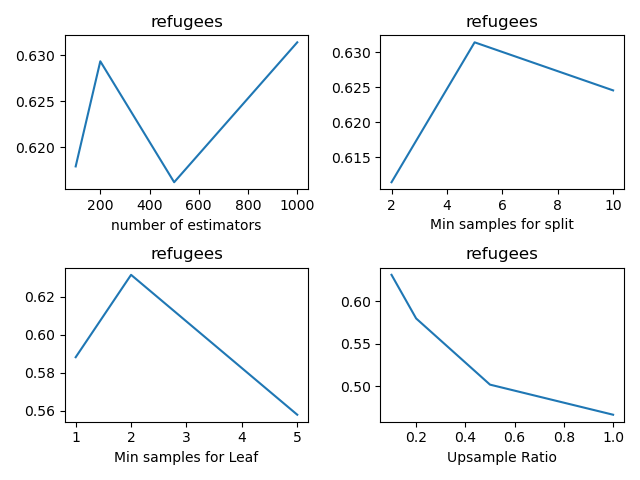

Data behind this chart, as committed beside it:
, n_estimators, min_samples_split, min_samples_leaf, sample_ratio, fscore_mean, fscore_std, fscore_threshold_mean, fscore_threshold_std, threshold_mean, threshold_std
0, 100, 2, 1, 0.1, 0.0, 0.0, 0.5774, 0.0593, 0.1717, 0.0256
1, 100, 2, 1, 0.2, 0.075, 0.06847, 0.5717, 0.03195, 0.1416, 0.02355
2, 100, 2, 1, 0.5, 0.07353, 0.06719, 0.5645, 0.07007, 0.1797, 0.03978
3, 100, 2, 1, 1.0, 0.05, 0.06847, 0.5396, 0.05976, 0.1637, 0.01309
4, 100, 2, 2, 0.1, 0.025, 0.0559, 0.5556, 0.09006, 0.1998, 0.04269
5, 100, 2, 2, 0.2, 0.05, 0.06847, 0.5832, 0.02658, 0.1837, 0.01611
6, 100, 2, 2, 0.5, 0.125, 0.0, 0.4866, 0.06064, 0.2219, 0.02328
7, 100, 2, 2, 1.0, 0.09853, 0.05517, 0.4807, 0.07443, 0.2349, 0.02809
8, 100, 2, 5, 0.1, 0.0, 0.0, 0.608, 0.05439, 0.1888, 0.01531
9, 100, 2, 5, 0.2, 0.125, 0.0, 0.5001, 0.05313, 0.2098, 0.02205
10, 100, 2, 5, 0.5, 0.1221, 0.004027, 0.4835, 0.09884, 0.2369, 0.021
11, 100, 2, 5, 1.0, 0.1191, 0.003288, 0.4268, 0.1017, 0.2651, 0.0294
12, 100, 5, 1, 0.1, 0.0, 0.0, 0.5792, 0.04172, 0.1496, 0.01531
13, 100, 5, 1, 0.2, 0.05, 0.06847, 0.571, 0.02651, 0.1536, 0.02088
14, 100, 5, 1, 0.5, 0.05, 0.06847, 0.5575, 0.07505, 0.1667, 0.01775
15, 100, 5, 1, 1.0, 0.075, 0.06847, 0.5152, 0.0498, 0.1466, 0.01464
16, 100, 5, 2, 0.1, 0.0, 0.0, 0.6179, 0.06328, 0.1867, 0.02434
17, 100, 5, 2, 0.2, 0.1, 0.0559, 0.5442, 0.09092, 0.1787, 0.03025
18, 100, 5, 2, 0.5, 0.125, 0.0, 0.5235, 0.0923, 0.2058, 0.05965
19, 100, 5, 2, 1.0, 0.1221, 0.004027, 0.4293, 0.08729, 0.2339, 0.03226
20, 100, 5, 5, 0.1, 0.0, 0.0, 0.4769, 0.09182, 0.1677, 0.01789
21, 100, 5, 5, 0.2, 0.1235, 0.003288, 0.5361, 0.07523, 0.2139, 0.02027
22, 100, 5, 5, 0.5, 0.1206, 0.004027, 0.45, 0.07051, 0.2369, 0.01878
23, 100, 5, 5, 1.0, 0.1206, 0.004027, 0.4398, 0.06884, 0.2791, 0.02786
24, 100, 10, 1, 0.1, 0.0, 0.0, 0.5802, 0.05586, 0.1757, 0.0302
25, 100, 10, 1, 0.2, 0.1, 0.0559, 0.5554, 0.0862, 0.1867, 0.0284
26, 100, 10, 1, 0.5, 0.1, 0.0559, 0.5546, 0.06376, 0.1727, 0.022
27, 100, 10, 1, 1.0, 0.05, 0.06847, 0.4863, 0.06022, 0.1747, 0.04849
28, 100, 10, 2, 0.1, 0.0, 0.0, 0.5632, 0.05166, 0.1877, 0.02112
29, 100, 10, 2, 0.2, 0.1, 0.0559, 0.5581, 0.08376, 0.2078, 0.04468
30, 100, 10, 2, 0.5, 0.1235, 0.003288, 0.4573, 0.06647, 0.2139, 0.02475
31, 100, 10, 2, 1.0, 0.125, 0.0, 0.48, 0.07409, 0.2259, 0.03467
32, 100, 10, 5, 0.1, 0.0, 0.0, 0.4989, 0.07799, 0.1837, 0.03379
33, 100, 10, 5, 0.2, 0.125, 0.0, 0.507, 0.08978, 0.2179, 0.01088
34, 100, 10, 5, 0.5, 0.1221, 0.004027, 0.5023, 0.06906, 0.258, 0.01858
35, 100, 10, 5, 1.0, 0.1206, 0.004027, 0.4065, 0.04307, 0.2731, 0.02893
36, 200, 2, 1, 0.1, 0.0, 0.0, 0.5929, 0.03802, 0.1637, 0.02809
37, 200, 2, 1, 0.2, 0.05, 0.06847, 0.5679, 0.04042, 0.1797, 0.06113
38, 200, 2, 1, 0.5, 0.05, 0.06847, 0.5319, 0.03365, 0.1315, 0.0284
39, 200, 2, 1, 1.0, 0.025, 0.0559, 0.5479, 0.06311, 0.1466, 0.03757
40, 200, 2, 2, 0.1, 0.0, 0.0, 0.6155, 0.08329, 0.1637, 0.02371
41, 200, 2, 2, 0.2, 0.075, 0.06847, 0.5913, 0.07563, 0.1877, 0.02444
42, 200, 2, 2, 0.5, 0.125, 0.0, 0.488, 0.06024, 0.2139, 0.01356
43, 200, 2, 2, 1.0, 0.1221, 0.004027, 0.462, 0.06625, 0.2379, 0.03261
44, 200, 2, 5, 0.1, 0.0, 0.0, 0.5856, 0.08192, 0.1888, 0.02148
45, 200, 2, 5, 0.2, 0.125, 0.0, 0.4927, 0.04208, 0.2108, 0.03879
46, 200, 2, 5, 0.5, 0.1221, 0.004027, 0.4683, 0.04883, 0.256, 0.02311
47, 200, 2, 5, 1.0, 0.1178, 0.004916, 0.3795, 0.07105, 0.2651, 0.02919
48, 200, 5, 1, 0.1, 0.0, 0.0, 0.5832, 0.03496, 0.1767, 0.03273
49, 200, 5, 1, 0.2, 0.1, 0.0559, 0.6026, 0.04535, 0.1727, 0.03863
50, 200, 5, 1, 0.5, 0.025, 0.0559, 0.5502, 0.04083, 0.1496, 0.04118
51, 200, 5, 1, 1.0, 0.05, 0.06847, 0.5301, 0.08469, 0.1657, 0.06007
52, 200, 5, 2, 0.1, 0.0, 0.0, 0.6293, 0.0628, 0.2038, 0.04088
53, 200, 5, 2, 0.2, 0.1, 0.0559, 0.5912, 0.0668, 0.1707, 0.03222
54, 200, 5, 2, 0.5, 0.125, 0.0, 0.5046, 0.04572, 0.1988, 0.02423
55, 200, 5, 2, 1.0, 0.1235, 0.003288, 0.4584, 0.0493, 0.249, 0.03207
56, 200, 5, 5, 0.1, 0.0, 0.0, 0.566, 0.07576, 0.1657, 0.01717
57, 200, 5, 5, 0.2, 0.125, 0.0, 0.5162, 0.03839, 0.2179, 0.02284
58, 200, 5, 5, 0.5, 0.1206, 0.004027, 0.4537, 0.05916, 0.2299, 0.03665
59, 200, 5, 5, 1.0, 0.115, 0.00358, 0.4243, 0.06396, 0.2781, 0.01393
... 84 more rows
